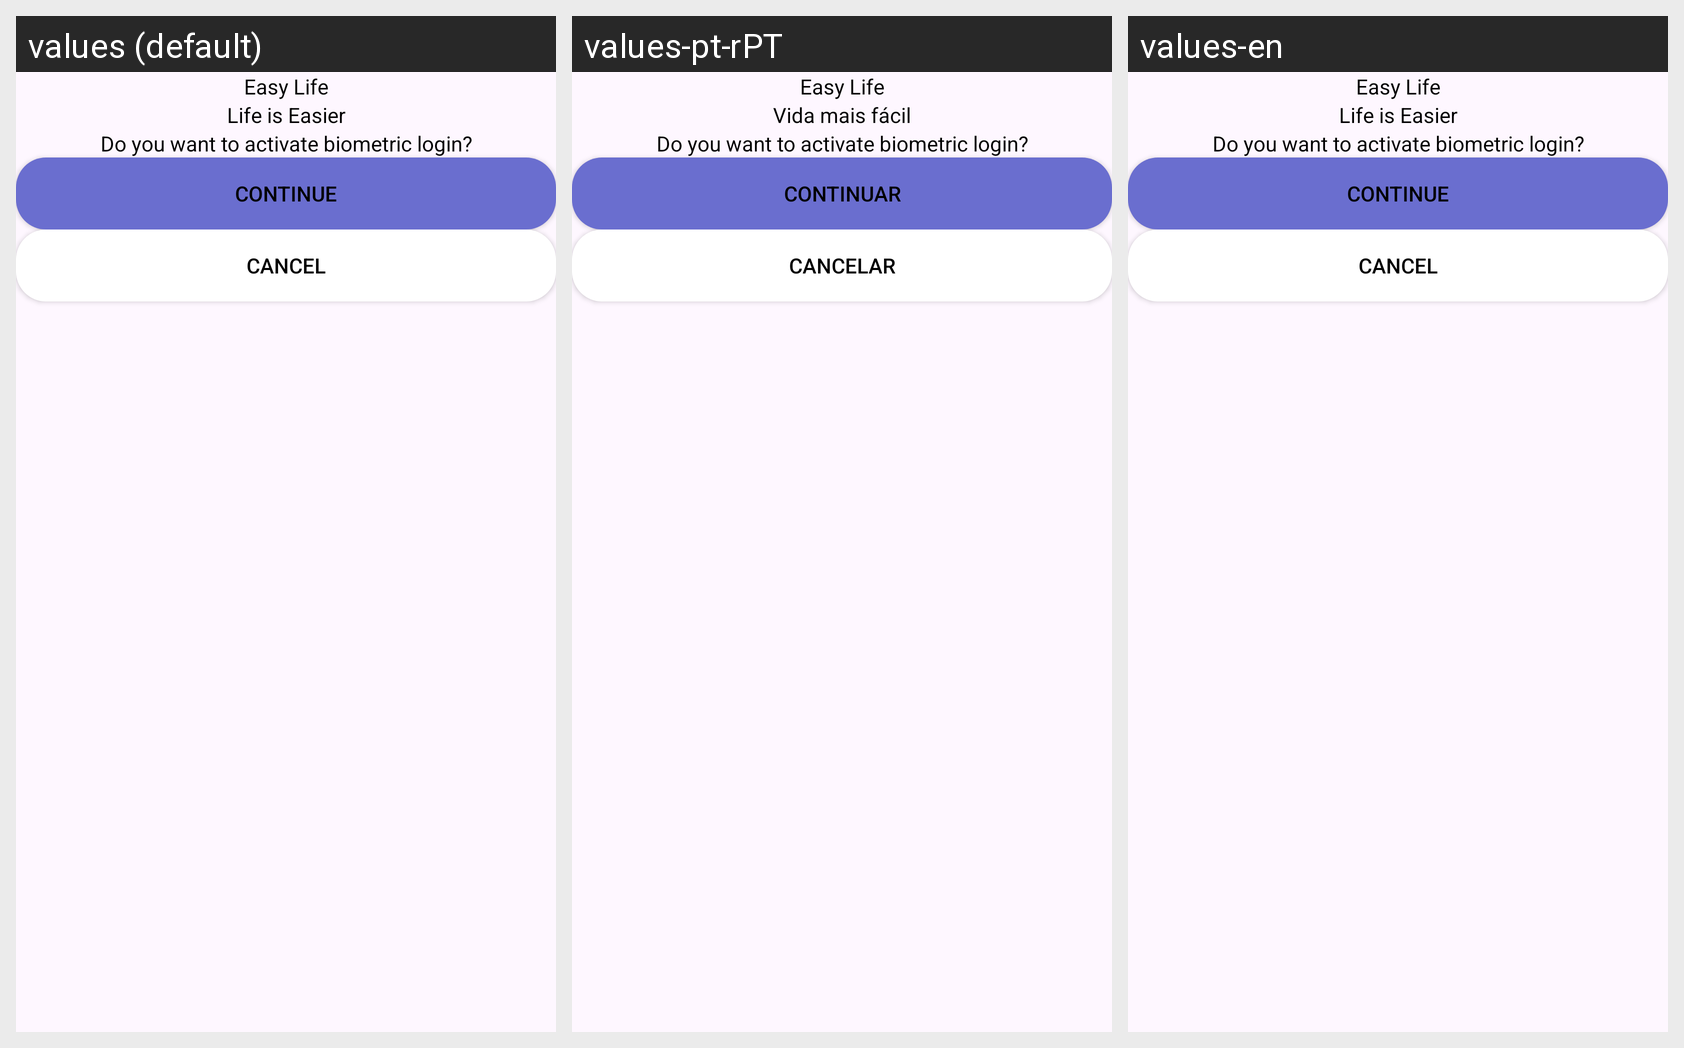

Strings drawn on this Android screen and how each of the app's shown locales translates them:
Android screen res/layout/fragment_register_dialog_biometric.xml rendered under 3 locales, left to right: values (default), values-pt-rPT, values-en. Device: Nexus 5 (rendered at 1080×1920; each locale shown at half size, 540×960, under a caption strip naming it); theme Theme.EasyLife.
Strings drawn on this screen, with the default value and each locale's value (text and hints the layout hard-codes, and strings that could not be matched under every locale, appear in the picture but are not listed):

app_name
  values: Easy Life
  values-pt-rPT: Easy Life
  values-en: Easy Life

app_slogan
  values: Life is Easier
  values-pt-rPT: Vida mais fácil
  values-en: Life is Easier

register_dialog_biometric_action_register
  values: Do you want to activate biometric login?
  values-pt-rPT: Do you want to activate biometric login?
  values-en: Do you want to activate biometric login?

general_continue
  values: Continue
  values-pt-rPT: Continuar
  values-en: Continue

general_cancel
  values: Cancel
  values-pt-rPT: Cancelar
  values-en: Cancel
